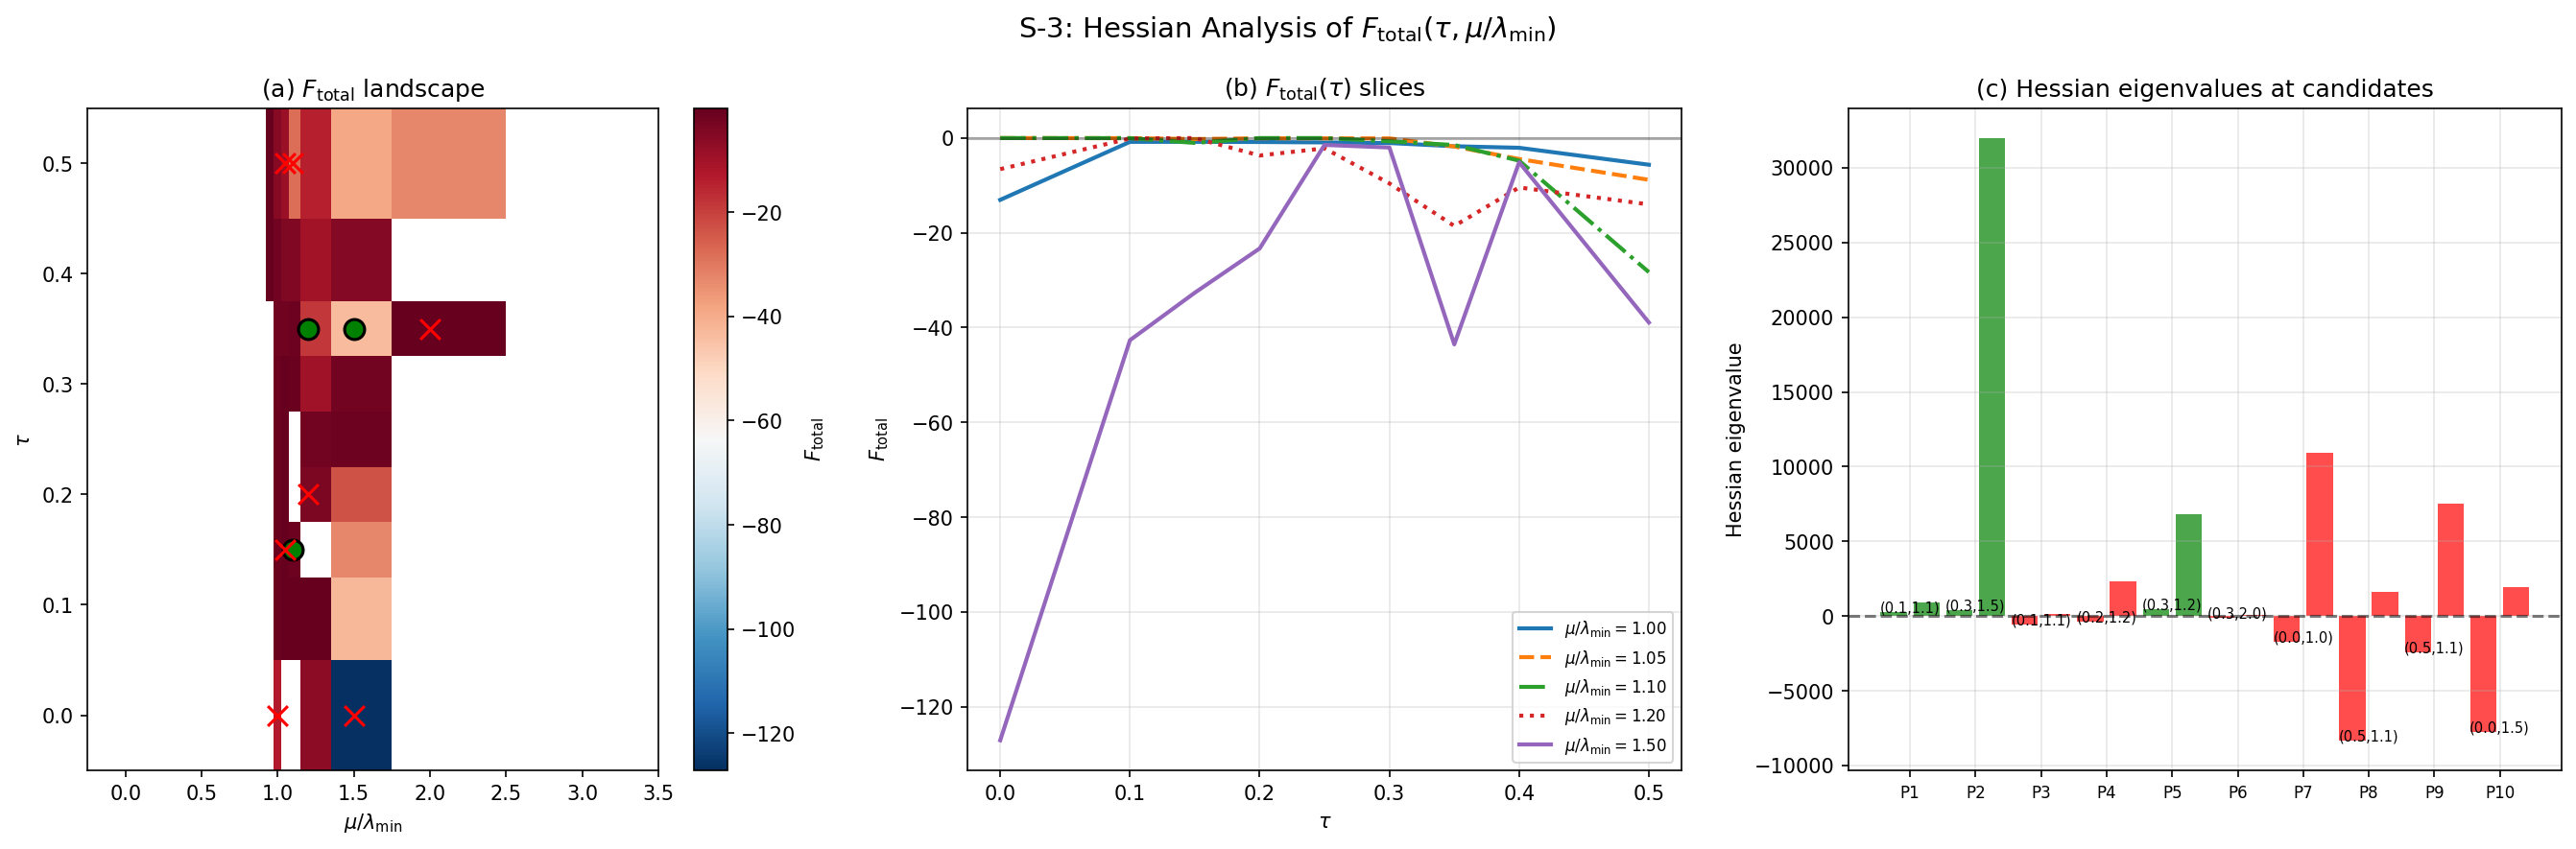

This chart was generated by the following Python code:
#!/usr/bin/env python3
"""
Session 28b-7: S-3 Hessian of F_total(tau, mu)
================================================

Gate S-3:
  PASS: Both Hessian eigenvalues positive -- genuine minimum
  FAIL: One or both eigenvalues negative -- saddle or maximum

Method:
-------
1. Extract F_total(tau, mu) from s27 data at mu/lambda_min = 1.20.
2. At candidate minima: compute the 2x2 Hessian:

       H = [[d^2F/dtau^2,   d^2F/dtau dmu],
            [d^2F/dmu dtau, d^2F/dmu^2    ]]

   using finite differences from the s27 grid (9 tau, 12 mu points).
3. Diagonalize H. Report both eigenvalues.
4. Both positive -> true minimum. One negative -> saddle. Both negative -> maximum.

Data:
-----
  s27_multisector_bcs.npz: F_total[tau, mu] shape (9, 12)
  tau grid: 9 points [0, 0.10, 0.15, 0.20, 0.25, 0.30, 0.35, 0.40, 0.50]
  mu grid: 12 points [0, 0.5, 0.8, 0.9, 0.95, 1.0, 1.05, 1.1, 1.2, 1.5, 2.0, 3.0]
"""

import numpy as np
import matplotlib
matplotlib.use('Agg')
import matplotlib.pyplot as plt
from pathlib import Path

# ─── Configuration ───────────────────────────────────────────────────────────
DATA_DIR = Path(__file__).parent
S27_FILE = DATA_DIR / 's27_multisector_bcs.npz'
OUT_NPZ = DATA_DIR / 's28b_hessian.npz'
OUT_TXT = DATA_DIR / 's28b_hessian.txt'
OUT_PNG = DATA_DIR / 's28b_hessian.png'


def compute_hessian_2d(F: np.ndarray, tau_arr: np.ndarray, mu_arr: np.ndarray,
                        ti: int, mi: int) -> np.ndarray:
    """
    Compute the 2x2 Hessian of F(tau, mu) at grid point (ti, mi)
    using central finite differences where possible, forward/backward
    at boundaries.

    Parameters:
        F: shape (n_tau, n_mu)
        tau_arr: shape (n_tau,)
        mu_arr: shape (n_mu,)
        ti: tau index
        mi: mu index

    Returns:
        H: 2x2 Hessian matrix [[d2F/dtau2, d2F/dtau_dmu],
                                [d2F/dmu_dtau, d2F/dmu2]]
    """
    nt, nm = F.shape

    # d2F/dtau2
    if 0 < ti < nt - 1:
        dt_lo = tau_arr[ti] - tau_arr[ti-1]
        dt_hi = tau_arr[ti+1] - tau_arr[ti]
        d2f_dtau2 = 2.0 * (F[ti+1, mi] / (dt_hi * (dt_lo + dt_hi))
                          - F[ti, mi] / (dt_lo * dt_hi)
                          + F[ti-1, mi] / (dt_lo * (dt_lo + dt_hi)))
    elif ti == 0 and nt >= 3:
        dt1 = tau_arr[1] - tau_arr[0]
        dt2 = tau_arr[2] - tau_arr[0]
        d2f_dtau2 = 2.0 * (F[0, mi] / (dt1 * dt2) * dt2
                          - F[1, mi] / (dt1 * (dt2 - dt1)) * dt2
                          + F[2, mi] / (dt2 * (dt2 - dt1)) * dt1) / (dt1)
        # Fallback to forward difference
        d2f_dtau2 = (F[2, mi] - 2*F[1, mi] + F[0, mi]) / ((tau_arr[1] - tau_arr[0])**2)
    elif ti == nt - 1 and nt >= 3:
        d2f_dtau2 = (F[ti, mi] - 2*F[ti-1, mi] + F[ti-2, mi]) / ((tau_arr[ti] - tau_arr[ti-1])**2)
    else:
        d2f_dtau2 = np.nan

    # d2F/dmu2
    if 0 < mi < nm - 1:
        dm_lo = mu_arr[mi] - mu_arr[mi-1]
        dm_hi = mu_arr[mi+1] - mu_arr[mi]
        d2f_dmu2 = 2.0 * (F[ti, mi+1] / (dm_hi * (dm_lo + dm_hi))
                         - F[ti, mi] / (dm_lo * dm_hi)
                         + F[ti, mi-1] / (dm_lo * (dm_lo + dm_hi)))
    elif mi == 0:
        dm = mu_arr[1] - mu_arr[0]
        d2f_dmu2 = (F[ti, 2] - 2*F[ti, 1] + F[ti, 0]) / (dm**2) if nm >= 3 else np.nan
    elif mi == nm - 1:
        dm = mu_arr[mi] - mu_arr[mi-1]
        d2f_dmu2 = (F[ti, mi] - 2*F[ti, mi-1] + F[ti, mi-2]) / (dm**2) if nm >= 3 else np.nan
    else:
        d2f_dmu2 = np.nan

    # d2F/dtau dmu (mixed partial)
    if 0 < ti < nt - 1 and 0 < mi < nm - 1:
        dt = 0.5 * (tau_arr[ti+1] - tau_arr[ti-1])  # (local)
        dm = 0.5 * (mu_arr[mi+1] - mu_arr[mi-1])
        d2f_dtaudmu = (F[ti+1, mi+1] - F[ti+1, mi-1] - F[ti-1, mi+1] + F[ti-1, mi-1]) / (4 * dt * dm)
    else:
        # Forward/backward where needed
        dti = 1 if ti < nt - 1 else -1
        dmi = 1 if mi < nm - 1 else -1
        ti2 = ti + dti
        mi2 = mi + dmi
        dt = tau_arr[ti2] - tau_arr[ti]
        dm = mu_arr[mi2] - mu_arr[mi]
        if abs(dt) > 1e-15 and abs(dm) > 1e-15:
            d2f_dtaudmu = (F[ti2, mi2] - F[ti2, mi] - F[ti, mi2] + F[ti, mi]) / (dt * dm)
        else:
            d2f_dtaudmu = np.nan

    H = np.array([[d2f_dtau2, d2f_dtaudmu],
                   [d2f_dtaudmu, d2f_dmu2]])
    return H


def find_minima_1d(f_arr, x_arr):
    """
    Find approximate 1D minima locations.

    Returns list of (x_min, f_min, index) where f has a local minimum.
    """
    minima = []
    for i in range(1, len(f_arr) - 1):
        if f_arr[i] < f_arr[i-1] and f_arr[i] < f_arr[i+1]:
            minima.append((x_arr[i], f_arr[i], i))
    return minima


def main():
    # ─── Load data ───────────────────────────────────────────────────────────
    d27 = np.load(S27_FILE, allow_pickle=True)
    tau_values = d27['tau_values']    # (9,)
    mu_ratios = d27['mu_ratios']      # (12,)
    sectors = d27['sectors']          # (9, 4)
    F_total = d27['F_total']          # (9, 12)
    lambda_min_global = d27['lambda_min']  # (9, 9) -- per sector per tau

    # Physical mu = mu_ratio * lambda_min. Since F_total is summed over sectors,
    # and each sector has its own lambda_min, the mu coordinate in F_total is
    # mu_ratio (dimensionless). We work directly in (tau, mu_ratio) space.
    mu_arr = mu_ratios.copy()

    print("=" * 72)
    print("S-3 HESSIAN: Stability Analysis of F_total(tau, mu)")
    print("=" * 72)
    print(f"tau grid ({len(tau_values)}): {tau_values}")
    print(f"mu/lambda_min grid ({len(mu_ratios)}): {mu_ratios}")
    print()

    # ─── Display F_total landscape ───────────────────────────────────────────
    print("─── F_total(tau, mu/lambda_min) ───")
    print(f"{'tau \\ mu':<8}", end="")
    for mi in range(len(mu_ratios)):
        print(f"{mu_ratios[mi]:<8.2f}", end="")
    print()
    for ti in range(len(tau_values)):
        print(f"{tau_values[ti]:<8.2f}", end="")
        for mi in range(len(mu_ratios)):
            print(f"{F_total[ti, mi]:<8.2f}", end="")
        print()

    # ─── Find all candidate minima ───────────────────────────────────────────
    print()
    print("─── Candidate minima search ───")

    # Search: for each mu, find tau-minima; for each tau, find mu-minima
    candidates = []

    # Approach 1: Scan F_total for local minima in the 2D grid
    for ti in range(1, len(tau_values) - 1):
        for mi in range(1, len(mu_ratios) - 1):
            f_c = F_total[ti, mi]
            if f_c == 0.0:
                continue  # Skip zero (no condensation)
            # Check all 4 neighbors
            f_up = F_total[ti-1, mi]
            f_dn = F_total[ti+1, mi]
            f_lt = F_total[ti, mi-1]
            f_rt = F_total[ti, mi+1]
            if f_c < f_up and f_c < f_dn and f_c < f_lt and f_c < f_rt:
                candidates.append((ti, mi, tau_values[ti], mu_ratios[mi], f_c))

    # Approach 2: Check specific mu slices for 1D minima
    for mi in range(len(mu_ratios)):
        f_slice = F_total[:, mi]
        if np.all(f_slice == 0):
            continue
        minima = find_minima_1d(f_slice, tau_values)
        for tau_min, f_min, ti in minima:
            if (ti, mi) not in [(c[0], c[1]) for c in candidates]:
                candidates.append((ti, mi, tau_min, mu_ratios[mi], f_min))

    # Also check boundary: global minimum for key mu slices
    for mi_target in [5, 6, 7, 8, 9]:  # mu = 1.0, 1.05, 1.1, 1.2, 1.5
        f_slice = F_total[:, mi_target]
        nonzero = f_slice != 0.0
        if np.any(nonzero):
            ti_min = np.argmin(f_slice)
            if f_slice[ti_min] < -1e-6:
                already = any(c[0] == ti_min and c[1] == mi_target for c in candidates)
                if not already:
                    candidates.append((ti_min, mi_target, tau_values[ti_min],
                                       mu_ratios[mi_target], f_slice[ti_min]))

    if not candidates:
        print("  No candidate minima found in F_total grid!")
    else:
        print(f"  Found {len(candidates)} candidate point(s)")

    # ─── Compute Hessian at each candidate ───────────────────────────────────
    print()
    print("=" * 72)
    print("HESSIAN ANALYSIS AT CANDIDATE POINTS")
    print("=" * 72)

    txt_lines = []
    txt_lines.append("S-3 Hessian Analysis of F_total(tau, mu)")
    txt_lines.append("=" * 60)

    hessian_results = {}
    any_genuine_minimum = False

    for ci, (ti, mi, tau_c, mu_c, f_c) in enumerate(candidates):
        H = compute_hessian_2d(F_total, tau_values, mu_arr, ti, mi)

        # Eigenvalues
        eigvals = np.linalg.eigvalsh(H)
        det_H = np.linalg.det(H)
        trace_H = np.trace(H)

        # Classification
        if np.all(eigvals > 0):
            classification = "GENUINE MINIMUM"
            any_genuine_minimum = True
        elif np.all(eigvals < 0):
            classification = "MAXIMUM"
        elif eigvals[0] * eigvals[1] < 0:
            classification = "SADDLE POINT"
        else:
            classification = "DEGENERATE"

        label = f"Point {ci+1}: tau={tau_c:.2f}, mu/lmin={mu_c:.2f}"
        print(f"\n  {label}")
        print(f"    F_total = {f_c:.6f}")
        print(f"    H = [[{H[0,0]:+.4f}, {H[0,1]:+.4f}],")
        print(f"         [{H[1,0]:+.4f}, {H[1,1]:+.4f}]]")
        print(f"    Eigenvalues: lambda_1 = {eigvals[0]:.6f}, lambda_2 = {eigvals[1]:.6f}")
        print(f"    det(H) = {det_H:.6f}, tr(H) = {trace_H:.6f}")
        print(f"    Classification: {classification}")

        txt_lines.append(f"\n{label}")
        txt_lines.append(f"  F_total = {f_c:.6f}")
        txt_lines.append(f"  H = [[{H[0,0]:+.6f}, {H[0,1]:+.6f}], [{H[1,0]:+.6f}, {H[1,1]:+.6f}]]")
        txt_lines.append(f"  Eigenvalues: {eigvals[0]:.6f}, {eigvals[1]:.6f}")
        txt_lines.append(f"  Classification: {classification}")

        hessian_results[f'point_{ci}'] = {
            'ti': ti, 'mi': mi, 'tau': tau_c, 'mu': mu_c,
            'F': f_c, 'H': H, 'eigvals': eigvals, 'classification': classification
        }

    # ─── Special analysis: mu/lmin = 1.20 slice ─────────────────────────────
    print()
    print("=" * 72)
    print("DETAILED tau SLICE AT mu/lambda_min = 1.20")
    print("=" * 72)
    mi_12 = int(np.where(mu_ratios == 1.2)[0][0])
    f_slice_12 = F_total[:, mi_12]

    print(f"  {'tau':<8} {'F_total':<14} {'d2F/dtau2':<14} {'Type':<20}")
    print(f"  {'-'*54}")
    for ti in range(len(tau_values)):
        f_val = f_slice_12[ti]
        if 0 < ti < len(tau_values) - 1:
            dt_lo = tau_values[ti] - tau_values[ti-1]
            dt_hi = tau_values[ti+1] - tau_values[ti]
            d2f = 2.0 * (f_slice_12[ti+1] / (dt_hi * (dt_lo + dt_hi))
                        - f_slice_12[ti] / (dt_lo * dt_hi)
                        + f_slice_12[ti-1] / (dt_lo * (dt_lo + dt_hi)))
            if f_val < f_slice_12[ti-1] and f_val < f_slice_12[ti+1]:
                ttype = "LOCAL MINIMUM" if d2f > 0 else "INFLECTION"
            elif f_val > f_slice_12[ti-1] and f_val > f_slice_12[ti+1]:
                ttype = "LOCAL MAXIMUM"
            else:
                ttype = ""
            print(f"  {tau_values[ti]:<8.2f} {f_val:<14.6f} {d2f:<14.4f} {ttype}")
        else:
            print(f"  {tau_values[ti]:<8.2f} {f_val:<14.6f} {'---':<14} {'(boundary)'}")

    # ─── Also check the deepest point across all (tau, mu) ──────────────────
    print()
    print("─── Global minimum of F_total ───")
    min_idx = np.unravel_index(np.argmin(F_total), F_total.shape)
    ti_gmin, mi_gmin = min_idx
    print(f"  Global min: F = {F_total[ti_gmin, mi_gmin]:.4f} at tau = {tau_values[ti_gmin]:.2f}, "
          f"mu/lmin = {mu_ratios[mi_gmin]:.2f}")

    # Hessian at global min
    if 0 < ti_gmin < len(tau_values) - 1 and 0 < mi_gmin < len(mu_ratios) - 1:
        H_gmin = compute_hessian_2d(F_total, tau_values, mu_arr, ti_gmin, mi_gmin)
        eigvals_gmin = np.linalg.eigvalsh(H_gmin)
        print(f"  Hessian eigenvalues: {eigvals_gmin[0]:.4f}, {eigvals_gmin[1]:.4f}")
        if np.all(eigvals_gmin > 0):
            print(f"  Global minimum is a GENUINE MINIMUM")
        else:
            print(f"  Global minimum is NOT a genuine minimum (boundary or saddle)")
    else:
        print(f"  Global minimum is at grid boundary -- Hessian not reliably computable")

    # ─── Gate Verdict ────────────────────────────────────────────────────────
    print()
    print("=" * 72)
    print("GATE S-3 VERDICT")
    print("=" * 72)

    if any_genuine_minimum:
        print(f"  S-3: PASS")
        print(f"  At least one candidate point has both Hessian eigenvalues positive.")
        verdict = "PASS"
    else:
        # Check if there are ANY negative F_total values (condensation exists)
        has_condensation = np.any(F_total < -1e-6)
        if has_condensation:
            print(f"  S-3: FAIL")
            print(f"  F_total has negative values (condensation exists) but no interior minimum")
            print(f"  with both Hessian eigenvalues positive. All candidate points are saddles or")
            print(f"  boundary points.")
            verdict = "FAIL"
        else:
            print(f"  S-3: FAIL")
            print(f"  No condensation and no minimum in F_total.")
            verdict = "FAIL"

    txt_lines.append(f"\nGATE S-3 VERDICT: {verdict}")

    # ─── Save ────────────────────────────────────────────────────────────────
    save_dict = {
        'tau_values': tau_values,
        'mu_ratios': mu_ratios,
        'F_total': F_total,
        'verdict': verdict,
    }
    for ci, key in enumerate(hessian_results):
        hr = hessian_results[key]
        save_dict[f'H_{ci}'] = hr['H']
        save_dict[f'eigvals_{ci}'] = hr['eigvals']
        save_dict[f'tau_{ci}'] = hr['tau']
        save_dict[f'mu_{ci}'] = hr['mu']
        save_dict[f'F_{ci}'] = hr['F']

    np.savez_compressed(OUT_NPZ, **save_dict)
    print(f"\n  Saved: {OUT_NPZ}")

    with open(OUT_TXT, 'w') as f:
        f.write('\n'.join(txt_lines))
    print(f"  Saved: {OUT_TXT}")

    # ─── Plot ────────────────────────────────────────────────────────────────
    fig, axes = plt.subplots(1, 3, figsize=(18, 6))
    fig.suptitle('S-3: Hessian Analysis of $F_{\\rm total}(\\tau, \\mu/\\lambda_{\\min})$', fontsize=14)

    # Panel (a): F_total heatmap
    ax = axes[0]
    # Replace zeros with NaN for better visualization
    F_display = F_total.copy()
    F_display[F_display == 0] = np.nan
    im = ax.pcolormesh(mu_ratios, tau_values, F_display, cmap='RdBu_r', shading='nearest')
    fig.colorbar(im, ax=ax, label='$F_{\\rm total}$')
    # Mark candidates
    for ci, (ti, mi, tau_c, mu_c, f_c) in enumerate(candidates):
        hr = hessian_results[f'point_{ci}']
        is_min = hr['classification'] == 'GENUINE MINIMUM'
        marker = 'o' if is_min else 'x'
        color = 'green' if is_min else 'red'
        kwargs = {'marker': marker, 'color': color, 's': 100, 'zorder': 5}
        if is_min:
            kwargs['edgecolors'] = 'k'
            kwargs['linewidths'] = 1.5
        ax.scatter([mu_c], [tau_c], **kwargs)
    ax.set_xlabel('$\\mu/\\lambda_{\\min}$')
    ax.set_ylabel('$\\tau$')
    ax.set_title('(a) $F_{\\rm total}$ landscape')

    # Panel (b): F_total slices at key mu values
    ax = axes[1]
    for mi_target, ls in [(5, '-'), (6, '--'), (7, '-.'), (8, ':'), (9, '-')]:
        label = f'$\\mu/\\lambda_{{\\min}}={mu_ratios[mi_target]:.2f}$'
        ax.plot(tau_values, F_total[:, mi_target], ls, linewidth=2, label=label)
    ax.axhline(y=0, color='k', linestyle='-', alpha=0.3)
    ax.set_xlabel('$\\tau$')
    ax.set_ylabel('$F_{\\rm total}$')
    ax.set_title('(b) $F_{\\rm total}(\\tau)$ slices')
    ax.legend(fontsize=8)
    ax.grid(True, alpha=0.3)

    # Panel (c): Hessian eigenvalues at candidates
    ax = axes[2]
    if candidates:
        for ci in range(len(candidates)):
            hr = hessian_results[f'point_{ci}']
            ev = hr['eigvals']
            tau_c = hr['tau']
            mu_c = hr['mu']
            label = f'$\\tau={tau_c:.2f}, \\mu/\\lambda={{\\min}}={mu_c:.2f}$'
            color = 'green' if np.all(ev > 0) else 'red'
            ax.bar([2*ci, 2*ci+1], ev, color=color, alpha=0.7, width=0.8)
            ax.text(2*ci + 0.5, min(ev) - 5, f'({tau_c:.1f},{mu_c:.1f})', ha='center', fontsize=7)
        ax.axhline(y=0, color='k', linestyle='--', alpha=0.5)
        ax.set_ylabel('Hessian eigenvalue')
        ax.set_title('(c) Hessian eigenvalues at candidates')
        ax.set_xticks([2*ci + 0.5 for ci in range(len(candidates))])
        ax.set_xticklabels([f'P{ci+1}' for ci in range(len(candidates))], fontsize=8)
    else:
        ax.text(0.5, 0.5, 'No candidates found', ha='center', va='center', transform=ax.transAxes)
    ax.grid(True, alpha=0.3)

    plt.tight_layout()
    plt.savefig(OUT_PNG, dpi=150, bbox_inches='tight')
    print(f"  Saved: {OUT_PNG}")
    plt.close()


if __name__ == '__main__':
    main()
